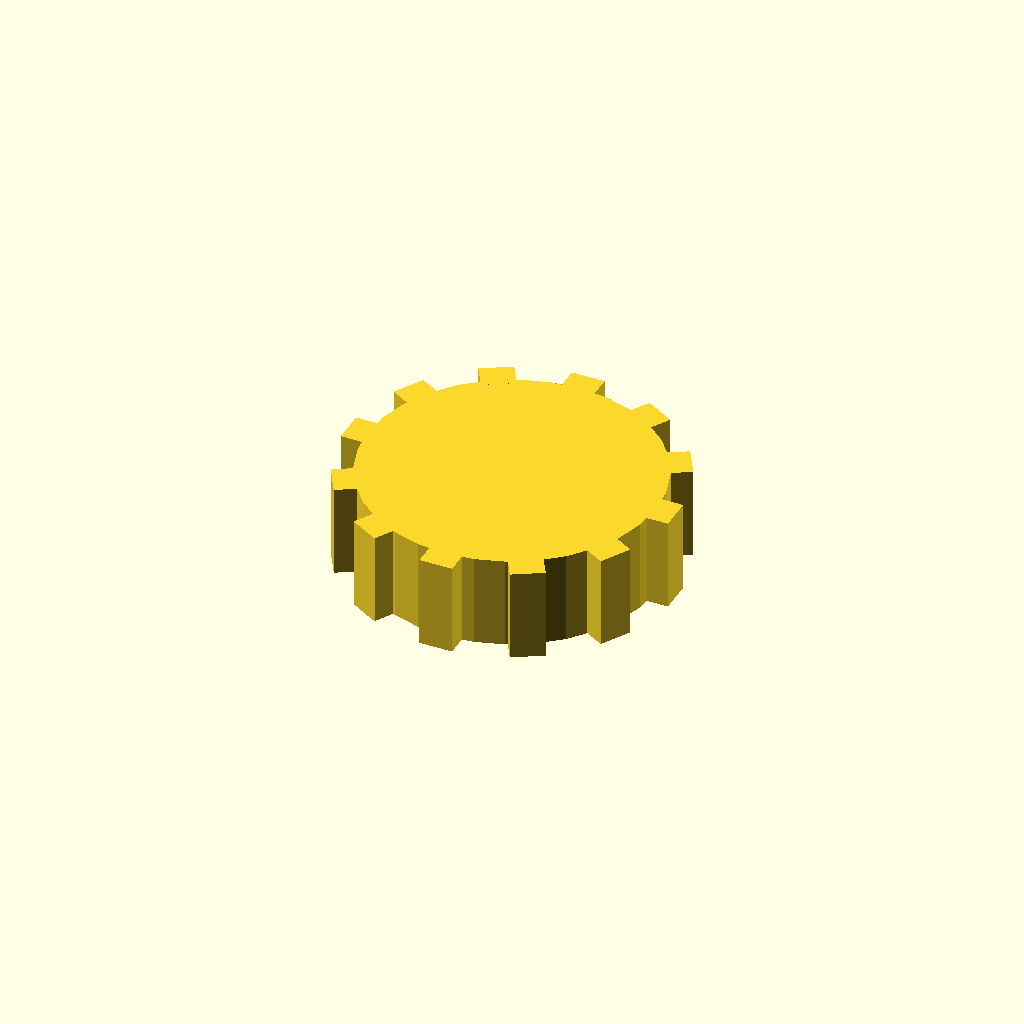
Cell 1: rendered with the file's own defaults.
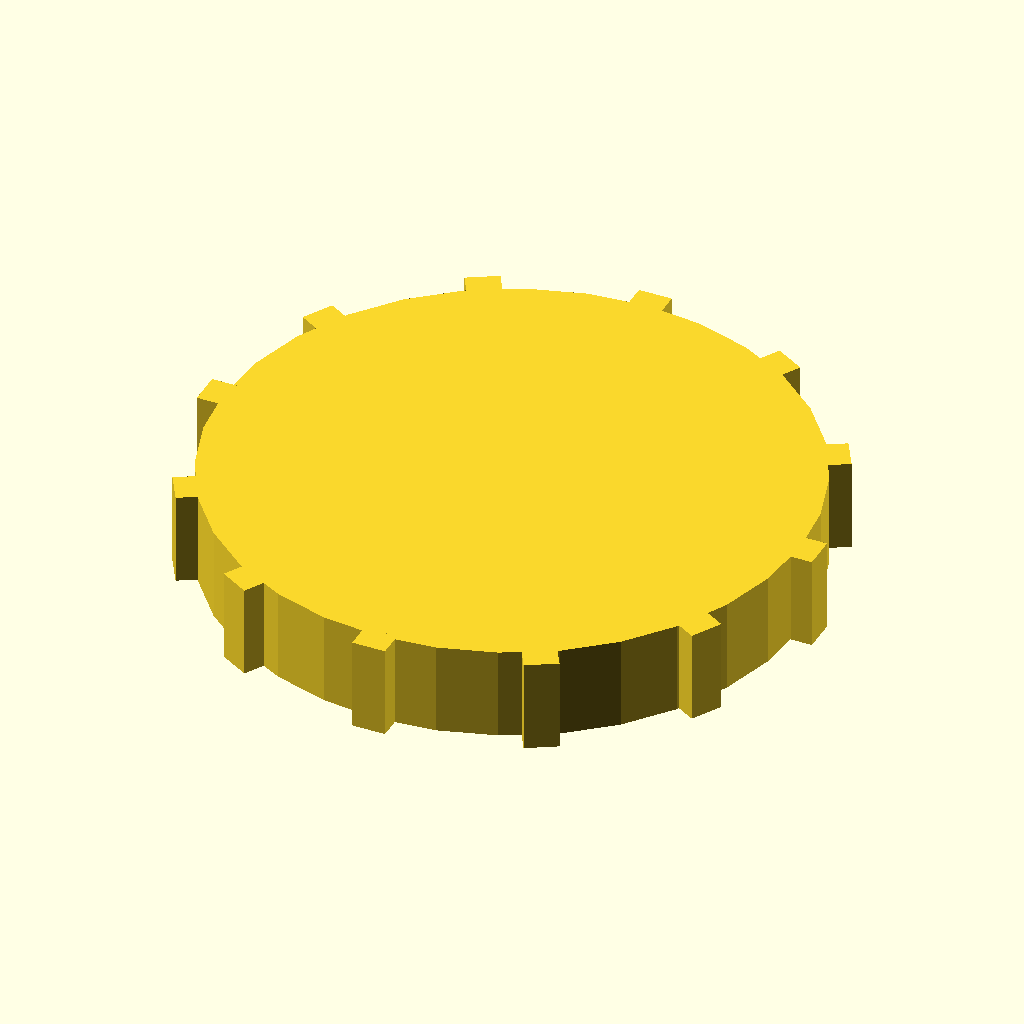
Cell 2 — disc_r set to 44, the other parameters unchanged.
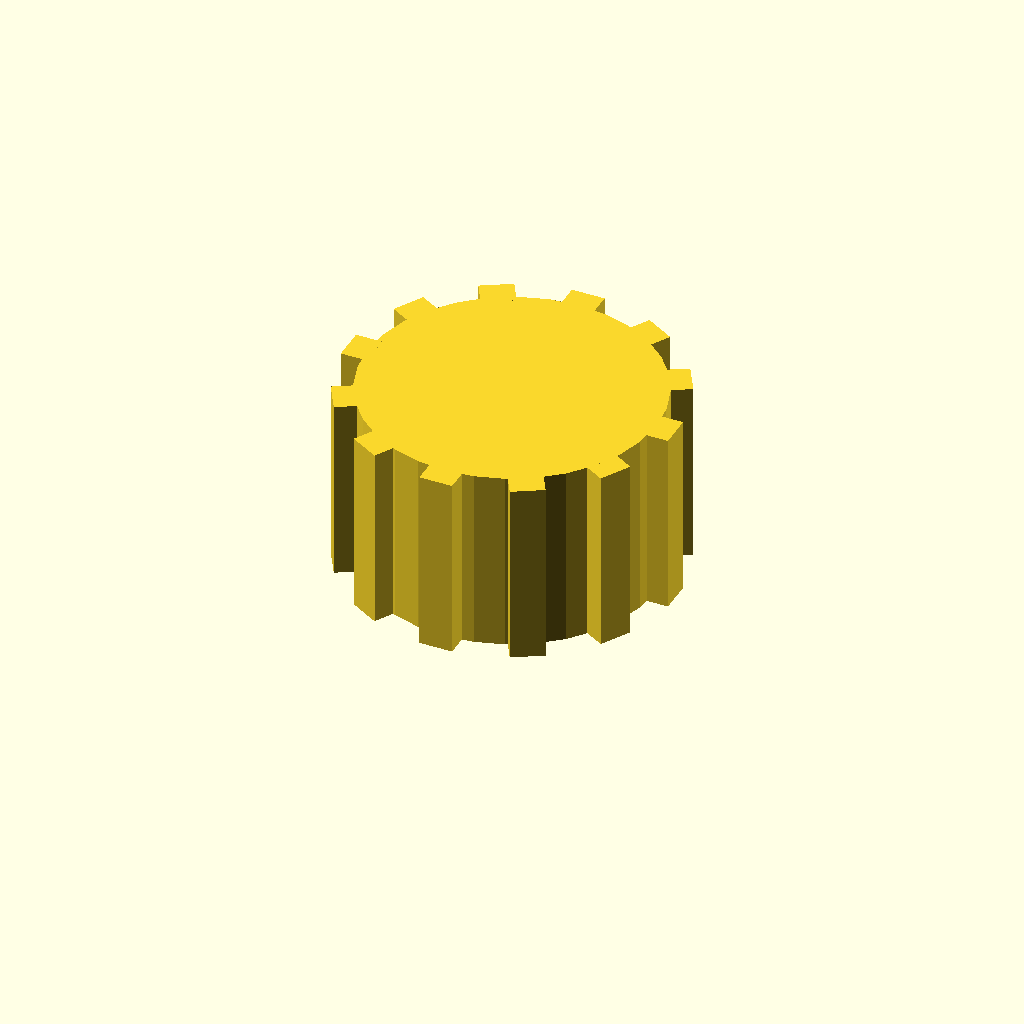
Cell 3: the same model with disc_t = 28.
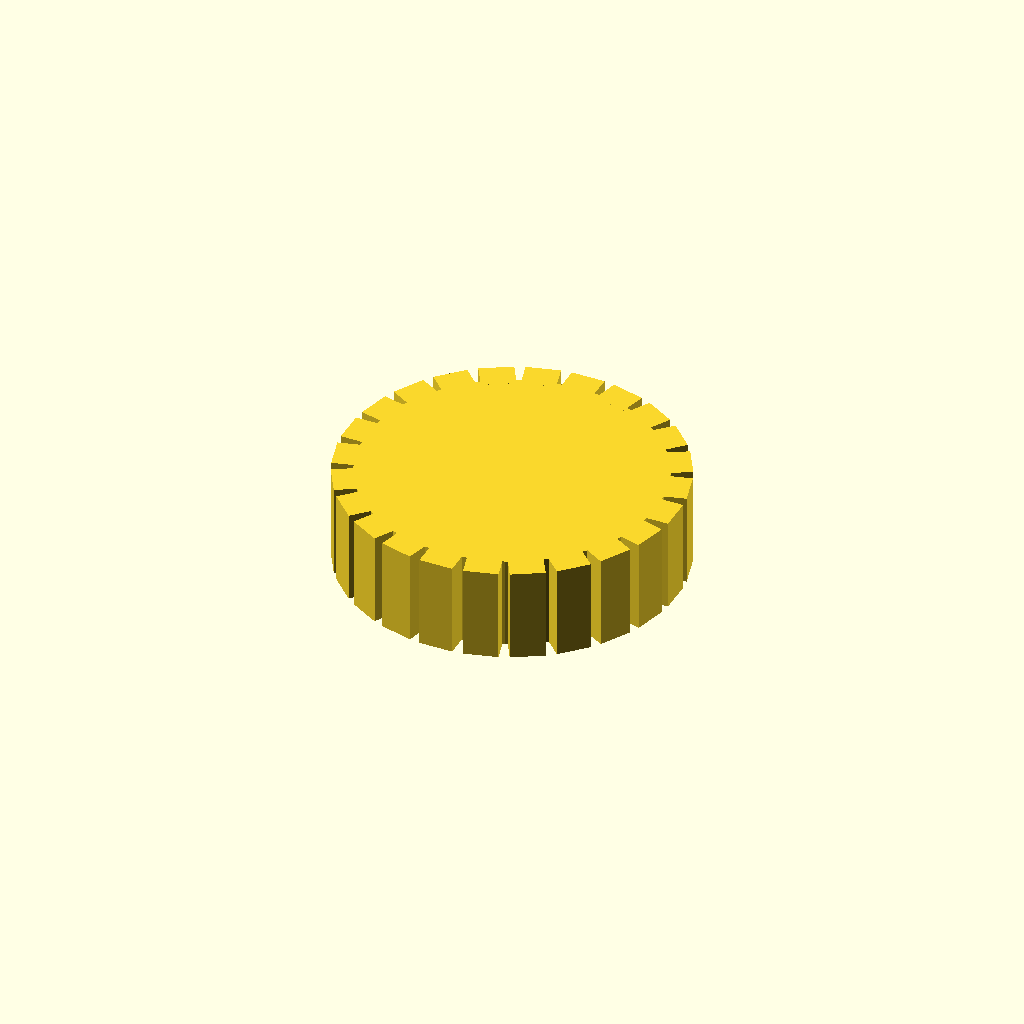
Cell 4: the same model with n_teeth = 24.
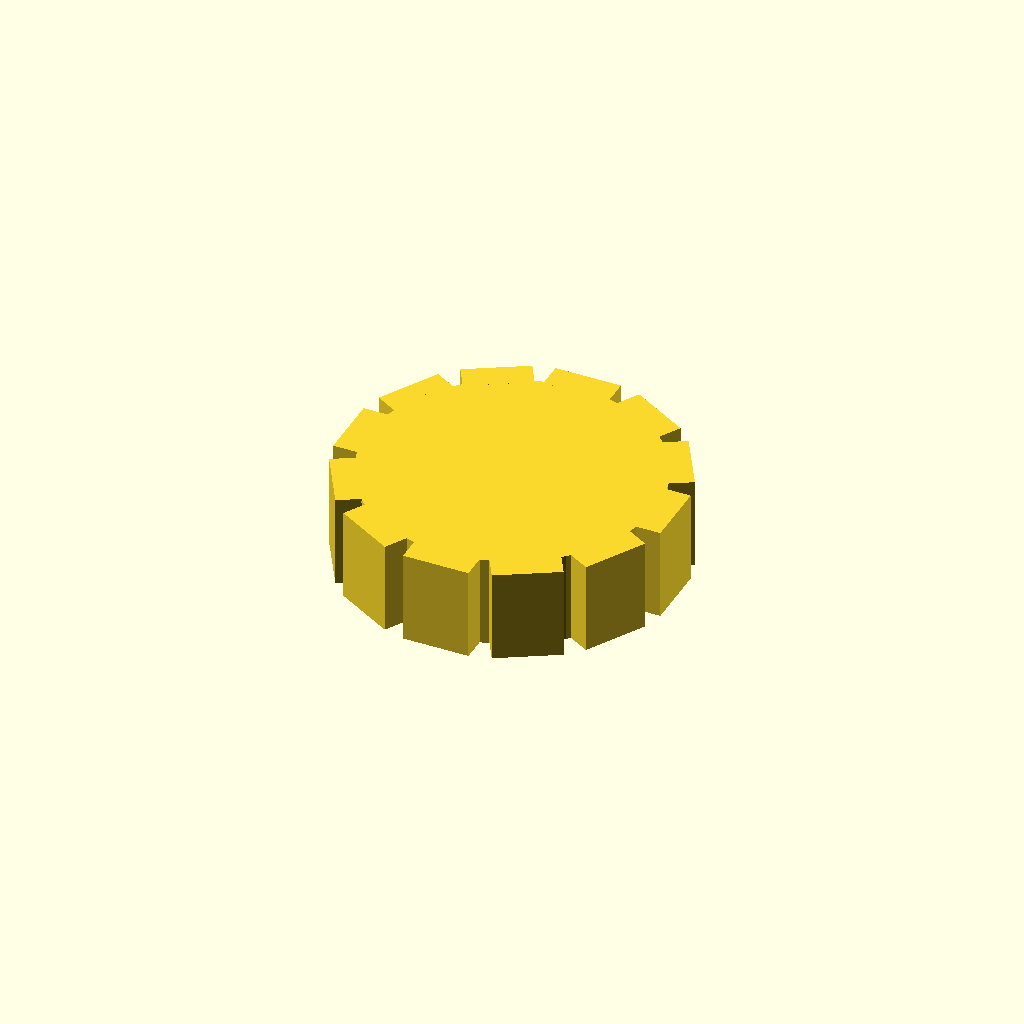
Cell 5: the same model with tooth_w = 10.
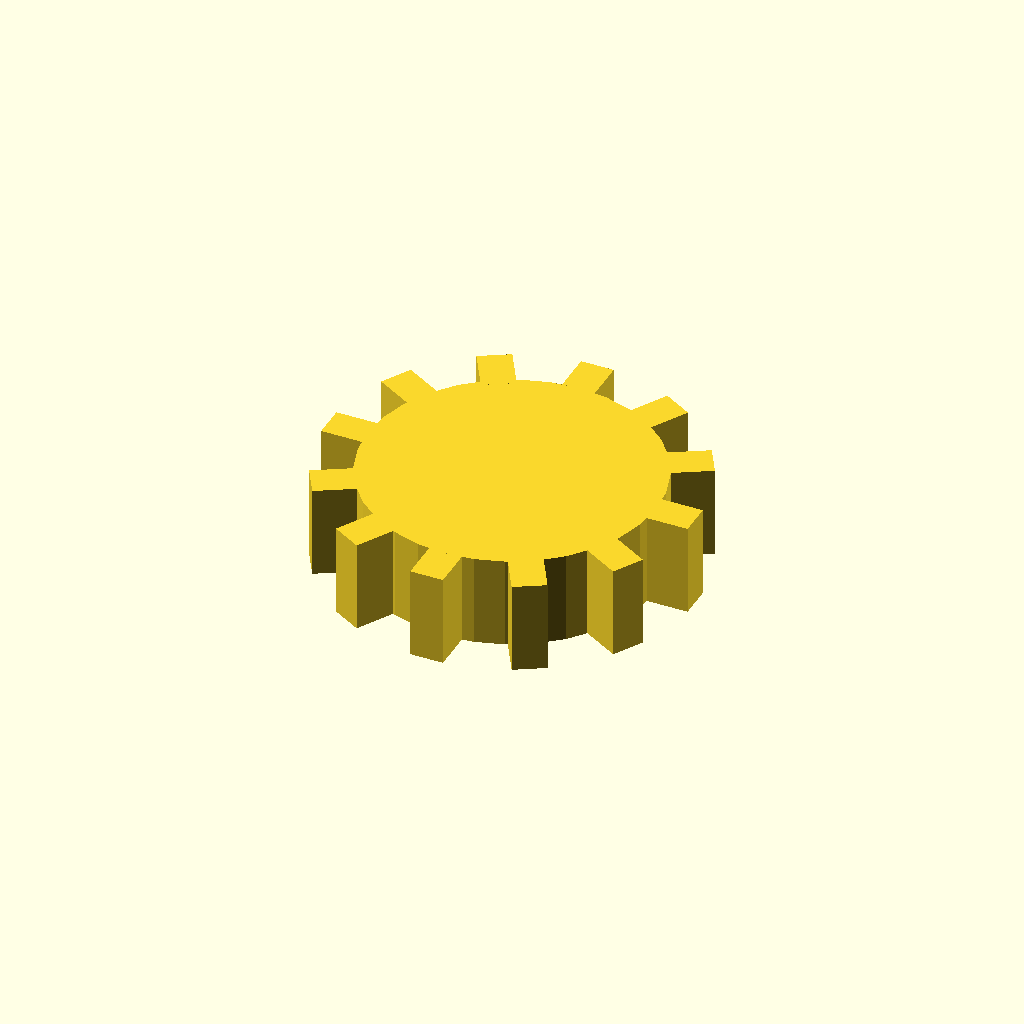
Cell 6: the same model with tooth_h = 6.
All cells are drawn from one camera (rotation 55°, 0°, 25°, orthographic, colour scheme Cornfield), so only the parameter changes between them.
Source of the model, optional_data/data/solid3/spurblank/part_0158.scad:
$fn = 32;

// ----------------------------------------------------------------------
// Spur blank: plain gear blank
// ----------------------------------------------------------------------

// --- parameters (mm) ---
disc_r = 22;              // blank root radius
disc_t = 14;              // blank thickness
n_teeth = 12;             // stub tooth count
tooth_w = 5;              // tooth width at the root
tooth_h = 3;              // tooth height above the root

out_r = disc_r + tooth_h;  // tip radius
bbox_x = 50.0;  // measured width over the teeth
bbox_y = 50.0;  // measured depth over the teeth

union() {
  cylinder(r = disc_r, h = disc_t);
  for (i = [0 : n_teeth - 1])
    rotate([0, 0, i * 360 / n_teeth])
      translate([disc_r - 1, -tooth_w / 2, 0])
        cube([tooth_h + 1, tooth_w, disc_t]);
}
Customizer parameters (derived from the source; name, type, default, range or options):
disc_r: number, default 22
disc_t: number, default 14
n_teeth: number, default 12
tooth_w: number, default 5
tooth_h: number, default 3
bbox_x: number, default 50
bbox_y: number, default 50
